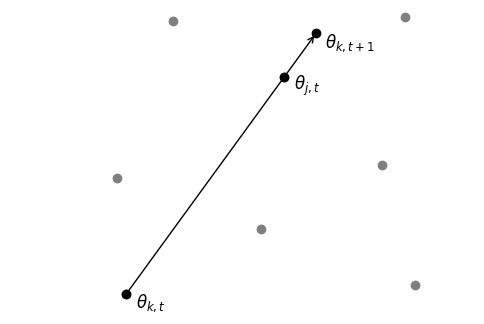

This chart was generated by the following Python code:
# -*- coding: utf-8 -*-
"""
Created on Fri Mar 15 11:56:47 2024

[redacted]

Creates a schematic of the Stretch move.
"""

import matplotlib.pyplot as plt
import numpy as np

# set the seed for numpy
rng = np.random.default_rng(1)
# participating chains
x = [0.25, 0.59]
y = [0.15, 0.62]

# not participating chains
xx = [0.25, 0.23, 0.35, 0.54, 0.59, 0.8, 0.87, 0.85]
yy = [0.15, 0.40, 0.74, 0.29, 0.62, 0.43, 0.17, 0.75]


# proposal
scalar = 1.2
x_proposal = x[0] + scalar * (x[1] - x[0])
y_proposal = y[0] + scalar * (y[1] - y[0])


plt.figure("stretch_move", figsize=(6, 3.78))
plt.xlim(0, 1)
plt.ylim(0.135, 0.765)  # plt.ylim(0.1, 0.8)
plt.scatter(xx, yy, color="grey")  # not participating chains
plt.scatter(x, y, color="black")  # participating chains
plt.scatter(x_proposal, y_proposal, color="black")  # proposal

# Add arrow between two points
plt.annotate(
    "",
    xy=(x_proposal, y_proposal),
    xytext=(x[0], y[0]),
    arrowprops=dict(facecolor="black", arrowstyle="->"),
)

# Add text at a specific coordinate
plt.text(
    x[0] + 0.02,
    y[0] - 0.02,
    r"$\theta_{k,t}$",
    fontsize=12,
    ha="left",
    va="center",
)  # try: ,fontname='Source Code Pro', fontweight='normal'
plt.text(
    x[1] + 0.02,
    y[1] - 0.02,
    r"$\theta_{j,t}$",
    fontsize=12,
    ha="left",
    va="center",
)
plt.text(
    x_proposal + 0.02,
    y_proposal - 0.02,
    r"$\theta_{k,t+1}$",
    fontsize=12,
    ha="left",
    va="center",
)


# remove axis
plt.axis("off")

# Save figure as EPS file
plt.savefig("stretch_move.eps", format="eps", bbox_inches="tight")
